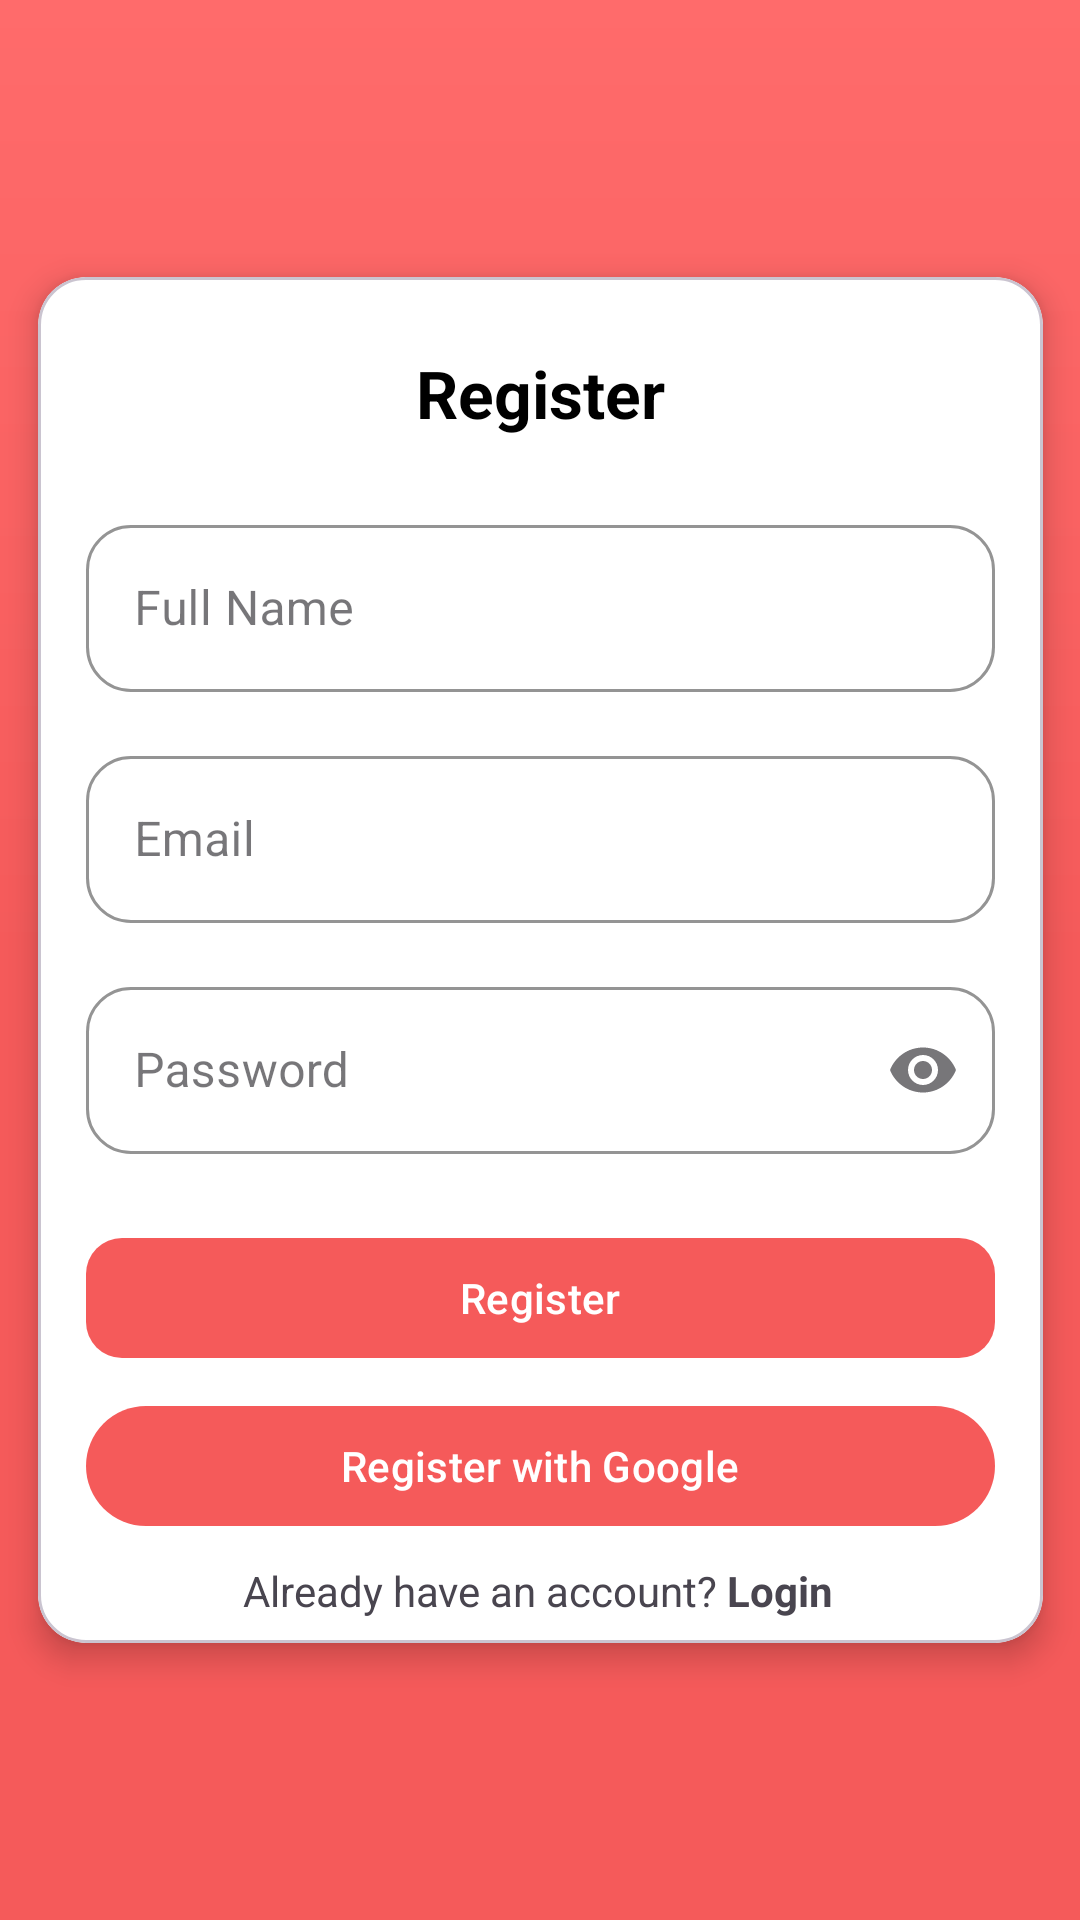

Write the Android layout XML for this screen, with the resource values it uses.
<!-- AndroidManifest.xml: application theme Theme.RecipeApp -->
<!-- res/layout/fragment_register.xml -->
<?xml version="1.0" encoding="utf-8"?>
<androidx.constraintlayout.widget.ConstraintLayout xmlns:android="http://schemas.android.com/apk/res/android"
    xmlns:tools="http://schemas.android.com/tools"
    xmlns:app="http://schemas.android.com/apk/res-auto"
    android:layout_width="match_parent"
    android:layout_height="match_parent"
    android:background="@drawable/bg_gradient"
    tools:context=".ui.RegisterFragment">

    <com.google.android.material.card.MaterialCardView
        android:id="@+id/registerCard"
        android:layout_width="335dp"
        android:layout_height="wrap_content"
        android:layout_margin="16dp"
        android:backgroundTint="@android:color/white"
        android:padding="16dp"
        app:cardCornerRadius="16dp"
        app:cardElevation="6dp"
        app:layout_constraintBottom_toBottomOf="parent"
        app:layout_constraintEnd_toEndOf="parent"
        app:layout_constraintStart_toStartOf="parent"
        app:layout_constraintTop_toTopOf="parent">

        <androidx.constraintlayout.widget.ConstraintLayout
            android:id="@+id/layoutCard"
            android:layout_width="match_parent"
            android:layout_height="wrap_content">

            <TextView
                android:id="@+id/tvRegisterTitle"
                android:layout_width="wrap_content"
                android:layout_height="wrap_content"
                android:layout_marginTop="24dp"
                android:text="@string/register"
                android:textColor="@android:color/black"
                android:textSize="22sp"
                android:textStyle="bold"
                app:layout_constraintEnd_toEndOf="parent"
                app:layout_constraintStart_toStartOf="parent"
                app:layout_constraintTop_toTopOf="parent" />

            <com.google.android.material.textfield.TextInputLayout
                android:id="@+id/nameLayout"
                style="@style/Widget.MaterialComponents.TextInputLayout.OutlinedBox"
                android:layout_width="0dp"
                android:layout_height="wrap_content"
                android:layout_marginHorizontal="16dp"
                android:layout_marginTop="24dp"
                app:boxCornerRadiusBottomEnd="15dp"
                app:boxCornerRadiusBottomStart="15dp"
                app:boxCornerRadiusTopEnd="15dp"
                app:boxCornerRadiusTopStart="15dp"
                app:boxStrokeColor="@color/primaryRed"
                app:hintTextColor="@color/primaryColor"
                app:layout_constraintEnd_toEndOf="parent"
                app:layout_constraintStart_toStartOf="parent"
                app:layout_constraintTop_toBottomOf="@id/tvRegisterTitle">

                <com.google.android.material.textfield.TextInputEditText
                    android:id="@+id/edit_textName"
                    android:layout_width="match_parent"
                    android:layout_height="wrap_content"
                    android:hint="@string/full_name"
                    android:textColor="@color/black"
                    android:inputType="textPersonName" />
            </com.google.android.material.textfield.TextInputLayout>

            <com.google.android.material.textfield.TextInputLayout
                android:id="@+id/emailLayout"
                style="@style/Widget.MaterialComponents.TextInputLayout.OutlinedBox"
                android:layout_width="0dp"
                android:layout_height="wrap_content"
                android:layout_marginHorizontal="16dp"
                android:layout_marginTop="16dp"
                app:boxCornerRadiusBottomEnd="15dp"
                app:boxCornerRadiusBottomStart="15dp"
                app:boxCornerRadiusTopEnd="15dp"
                app:boxCornerRadiusTopStart="15dp"
                app:boxStrokeColor="@color/primaryRed"
                app:hintTextColor="@color/primaryColor"
                app:layout_constraintEnd_toEndOf="parent"
                app:layout_constraintStart_toStartOf="parent"
                app:layout_constraintTop_toBottomOf="@id/nameLayout">

                <com.google.android.material.textfield.TextInputEditText
                    android:id="@+id/edit_textEmail"
                    android:layout_width="match_parent"
                    android:layout_height="wrap_content"
                    android:hint="@string/email"
                    android:textColor="@color/black"
                    android:inputType="textEmailAddress" />
            </com.google.android.material.textfield.TextInputLayout>

            <com.google.android.material.textfield.TextInputLayout
                android:id="@+id/passwordLayout"
                style="@style/Widget.MaterialComponents.TextInputLayout.OutlinedBox"
                android:layout_width="0dp"
                android:layout_height="wrap_content"
                android:layout_marginHorizontal="16dp"
                android:layout_marginTop="16dp"
                app:boxCornerRadiusBottomEnd="15dp"
                app:boxCornerRadiusBottomStart="15dp"
                app:boxCornerRadiusTopEnd="15dp"
                app:boxCornerRadiusTopStart="15dp"
                app:boxStrokeColor="@color/primaryRed"
                app:endIconMode="password_toggle"
                app:hintTextColor="@color/primaryColor"
                app:layout_constraintEnd_toEndOf="parent"
                app:layout_constraintStart_toStartOf="parent"
                app:layout_constraintTop_toBottomOf="@id/emailLayout">

                <com.google.android.material.textfield.TextInputEditText
                    android:id="@+id/edit_textPassword"
                    android:layout_width="match_parent"
                    android:layout_height="wrap_content"
                    android:textColor="@color/black"
                    android:hint="@string/password"
                    android:inputType="textPassword" />
            </com.google.android.material.textfield.TextInputLayout>

            <com.google.android.material.button.MaterialButton
                android:id="@+id/btnRegister"
                android:layout_width="0dp"
                android:layout_height="wrap_content"
                android:layout_marginHorizontal="16dp"
                android:layout_marginTop="24dp"
                android:text="@string/register"
                android:textAllCaps="false"
                android:textColor="@android:color/white"
                app:backgroundTint="@color/primaryColor"
                app:cornerRadius="12dp"
                app:layout_constraintEnd_toEndOf="parent"
                app:layout_constraintStart_toStartOf="parent"
                app:layout_constraintTop_toBottomOf="@id/passwordLayout" />

            <com.google.android.material.button.MaterialButton
                android:id="@+id/btnGoogleRegister"
                android:layout_width="0dp"
                android:layout_height="wrap_content"
                android:layout_marginHorizontal="16dp"
                android:layout_marginTop="8dp"
                android:text="@string/register_with_google"
                android:textColor="@android:color/white"
                android:textAllCaps="false"
                app:icon="@drawable/ic_google"
                app:iconGravity="start"
                app:iconTint="@null"
                app:iconPadding="12dp"
                app:iconSize="24dp"
                app:backgroundTint="@color/primaryColor"
                app:cornerRadius="50dp"
                app:layout_constraintBottom_toTopOf="@+id/tvLogin"
                app:layout_constraintEnd_toEndOf="parent"
                app:layout_constraintStart_toStartOf="parent"
                app:layout_constraintTop_toBottomOf="@+id/btnRegister" />

            <ProgressBar
                android:id="@+id/progressRegister"
                android:layout_width="wrap_content"
                android:layout_height="wrap_content"
                android:layout_marginTop="24dp"
                android:indeterminate="true"
                android:indeterminateTint="@color/primaryColor"
                android:visibility="gone"
                app:layout_constraintEnd_toEndOf="parent"
                app:layout_constraintHorizontal_bias="0.512"
                app:layout_constraintStart_toStartOf="parent"
                app:layout_constraintTop_toBottomOf="@+id/passwordLayout" />

            <TextView
                android:id="@+id/tvLogin"
                android:layout_width="wrap_content"
                android:layout_height="wrap_content"
                android:layout_marginTop="8dp"
                android:layout_marginBottom="8dp"
                android:text="@string/login_text"
                android:textSize="14sp"
                app:layout_constraintBottom_toBottomOf="parent"
                app:layout_constraintEnd_toEndOf="@id/layoutCard"
                app:layout_constraintHorizontal_bias="0.496"
                app:layout_constraintStart_toStartOf="parent"
                app:layout_constraintTop_toBottomOf="@+id/btnGoogleRegister" />

        </androidx.constraintlayout.widget.ConstraintLayout>
    </com.google.android.material.card.MaterialCardView>

</androidx.constraintlayout.widget.ConstraintLayout>
<!-- resources referenced by this layout -->
<resources>
  <color name="black">#FF000000</color>
  <color name="primaryColor">#FFF55A5A</color>
  <color name="primaryRed">#FFEF2A39</color>
  <!-- drawable bg_gradient (drawable) -->
  <?xml version="1.0" encoding="utf-8"?>
  <shape xmlns:android="http://schemas.android.com/apk/res/android"
      android:shape="rectangle">
  
      <gradient
          android:type="linear"
          android:angle="90"
          android:startColor="#F55A5A"
          android:centerColor="#F55A5A"
          android:endColor="#FF6B6B"
          android:centerY="0.5"
          android:gradientRadius="500" />
  
  </shape>
  <string name="email">Email</string>
  <string name="full_name">Full Name</string>
  <string name="login_text">Already have an account? <b>Login</b></string>
  <string name="password">Password</string>
  <string name="register">Register</string>
  <string name="register_with_google">Register with Google</string>
  <style name="Theme.RecipeApp" parent="Base.Theme.RecipeApp">
          <item name="colorPrimary">@color/primaryRed</item>
          <item name="colorPrimaryVariant">@color/primaryRed</item>
          <item name="colorOnPrimary">@android:color/white</item>
  
          <item name="toolbarStyle">@style/CustomToolbar</item>
          <item name="bottomNavigationStyle">@style/CustomBottomNav</item>
      </style>
  <style name="Base.Theme.RecipeApp" parent="Theme.Material3.DayNight.NoActionBar" />
  <style name="CustomToolbar" parent="Widget.MaterialComponents.Toolbar.Primary">
          <item name="android:background">@color/primaryRed</item>
          <item name="titleTextColor">@android:color/white</item>
          <item name="subtitleTextColor">@android:color/white</item>
          <item name="navigationIconTint">@android:color/white</item>
          <item name="actionMenuTextColor">@android:color/white</item>
          <item name="android:textSize">20sp</item>
          <item name="android:textStyle">bold</item>
          <item name="actionButtonStyle">@style/CustomActionButton</item>
      </style>
  <style name="CustomBottomNav" parent="Widget.MaterialComponents.BottomNavigationView">
          <item name="android:background">@color/primaryRed</item>
          <item name="itemIconTint">@color/bottom_nav_item_colors</item>
          <item name="itemTextColor">@color/bottom_nav_item_colors</item>
          <item name="itemIconSize">28dp</item>
      </style>
  <style name="CustomActionButton" parent="Widget.AppCompat.ActionButton">
          <item name="android:maxWidth">32dp</item>
      </style>
</resources>
